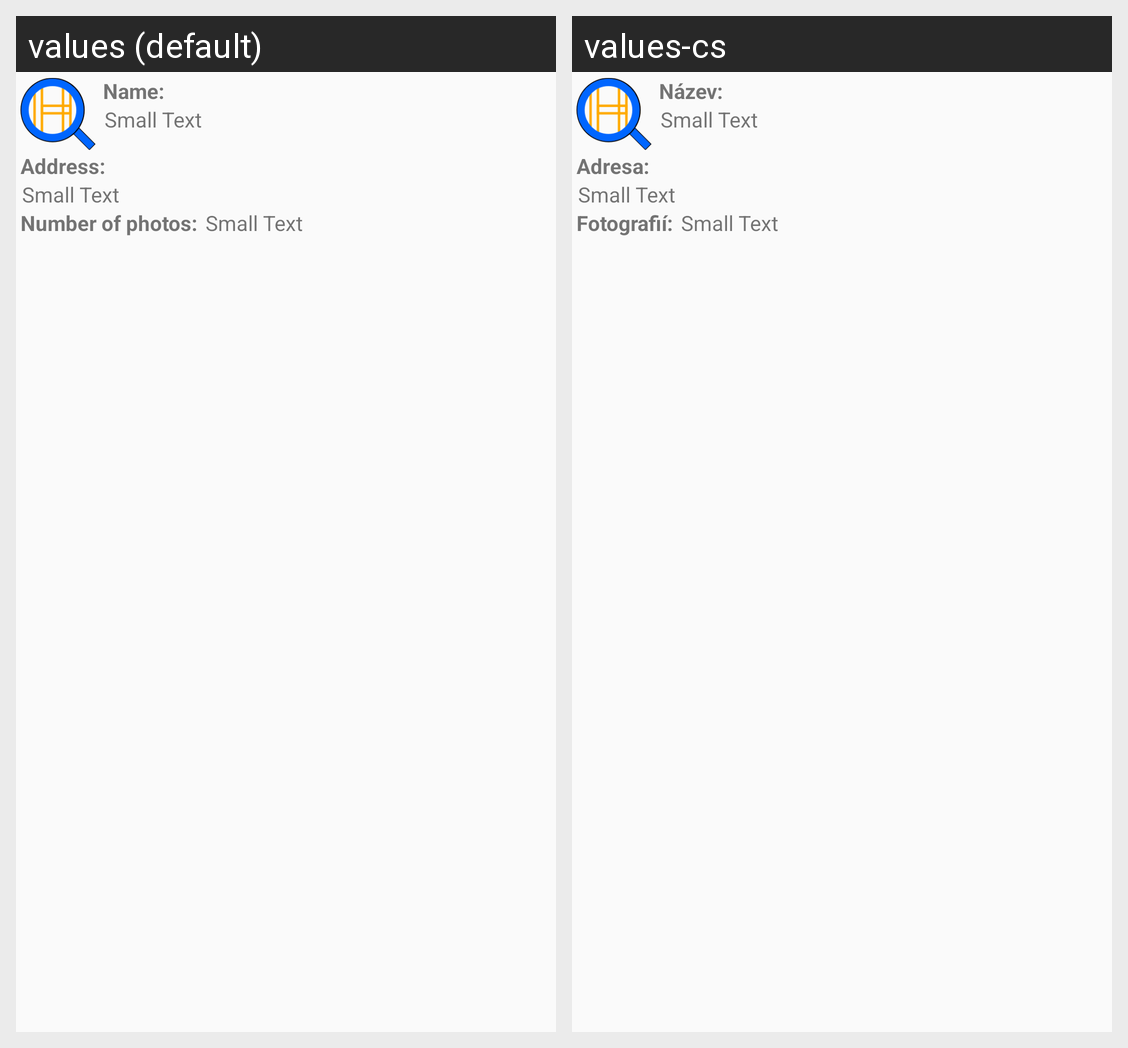

The same Android screen rendered under two of its app's locales, left to right. List the strings drawn on it with the default value and each locale's translation.
Android screen res/layout/place_item_row.xml rendered under 2 locales, left to right: values (default), values-cs. Device: Nexus 5 (rendered at 1080×1920; each locale shown at half size, 540×960, under a caption strip naming it); theme AppTheme.
Strings drawn on this screen, with the default value and each locale's value (text and hints the layout hard-codes, and strings that could not be matched under every locale, appear in the picture but are not listed):

name_label
  values: Name:
  values-cs: Název:

address_label
  values: Address:
  values-cs: Adresa:

num_photos_label
  values: Number of photos:
  values-cs: Fotografií:
